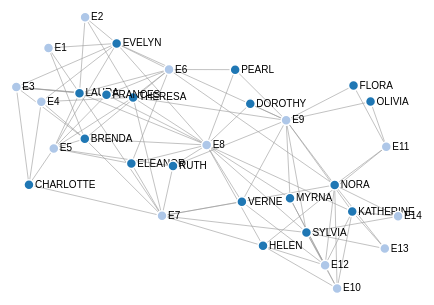
D3 v4 page, settled after 360 driven frames (6 s of simulated time); the page loaded 1 data file(s).


// ── southernWomen.js
var svg = d3.select("svg"),
    width = +svg.attr("width"),
    height = +svg.attr("height");

var color = d3.scaleOrdinal(d3.schemeCategory20);

var simulation = d3.forceSimulation()
    .force("link", d3.forceLink().id(function(d) { return d.id; }))
    .force("charge", d3.forceManyBody().strength(-160))
    .force("center", d3.forceCenter(width / 2, height / 2));

d3.json("southernWomen.json", function(error, graph) {
  if (error) throw error;

  var link = svg.append("g")
      .attr("class", "links")
    .selectAll("line")
    .data(graph.links)
    .enter().append("line")
      .attr("stroke-width", function(d) { return Math.sqrt(d.value); });

  var node = svg.append("g")
      .attr("class", "nodes")
    .selectAll("g")
    .data(graph.nodes)
    .enter().append("g")
    
  var circles = node.append("circle")
      .attr("r", 5)
      .attr("fill", function(d) { return color(d.group); })
      .call(d3.drag()
          .on("start", dragstarted)
          .on("drag", dragged)
          .on("end", dragended));

  var lables = node.append("text")
      .text(function(d) {
        return d.id;
      })
      .attr('x', 6)
      .attr('y', 3);

  node.append("title")
      .text(function(d) { return d.id; });

  simulation
      .nodes(graph.nodes)
      .on("tick", ticked);

  simulation.force("link")
      .links(graph.links);

  function ticked() {
    link
        .attr("x1", function(d) { return d.source.x; })
        .attr("y1", function(d) { return d.source.y; })
        .attr("x2", function(d) { return d.target.x; })
        .attr("y2", function(d) { return d.target.y; });

    node
        .attr("transform", function(d) {
          return "translate(" + d.x + "," + d.y + ")";
        })
  }
});

function dragstarted(d) {
  if (!d3.event.active) simulation.alphaTarget(0.3).restart();
  d.fx = d.x;
  d.fy = d.y;
}

function dragged(d) {
  d.fx = d3.event.x;
  d.fy = d3.event.y;
}

function dragended(d) {
  if (!d3.event.active) simulation.alphaTarget(0);
  d.fx = null;
  d.fy = null;
}


### data: southernWomen.json
{
 "nodes": [
  {
   "id": "EVELYN",
   "group": 1
  },
  {
   "id": "LAURA",
   "group": 1
  },
  {
   "id": "THERESA",
   "group": 1
  },
  {
   "id": "BRENDA",
   "group": 1
  },
  {
   "id": "CHARLOTTE",
   "group": 1
  },
  {
   "id": "FRANCES",
   "group": 1
  },
  {
   "id": "ELEANOR",
   "group": 1
  },
  {
   "id": "PEARL",
   "group": 1
  },
  "... 24 more items"
 ],
 "links": [
  {
   "source": "EVELYN",
   "target": "E1",
   "value": 1
  },
  {
   "source": "EVELYN",
   "target": "E2",
   "value": 1
  },
  {
   "source": "EVELYN",
   "target": "E3",
   "value": 1
  },
  {
   "source": "EVELYN",
   "target": "E4",
   "value": 1
  },
  {
   "source": "EVELYN",
   "target": "E5",
   "value": 1
  },
  {
   "source": "EVELYN",
   "target": "E6",
   "value": 1
  },
  {
   "source": "EVELYN",
   "target": "E8",
   "value": 1
  },
  {
   "source": "EVELYN",
   "target": "E9",
   "value": 1
  },
  "... 81 more items"
 ]
}